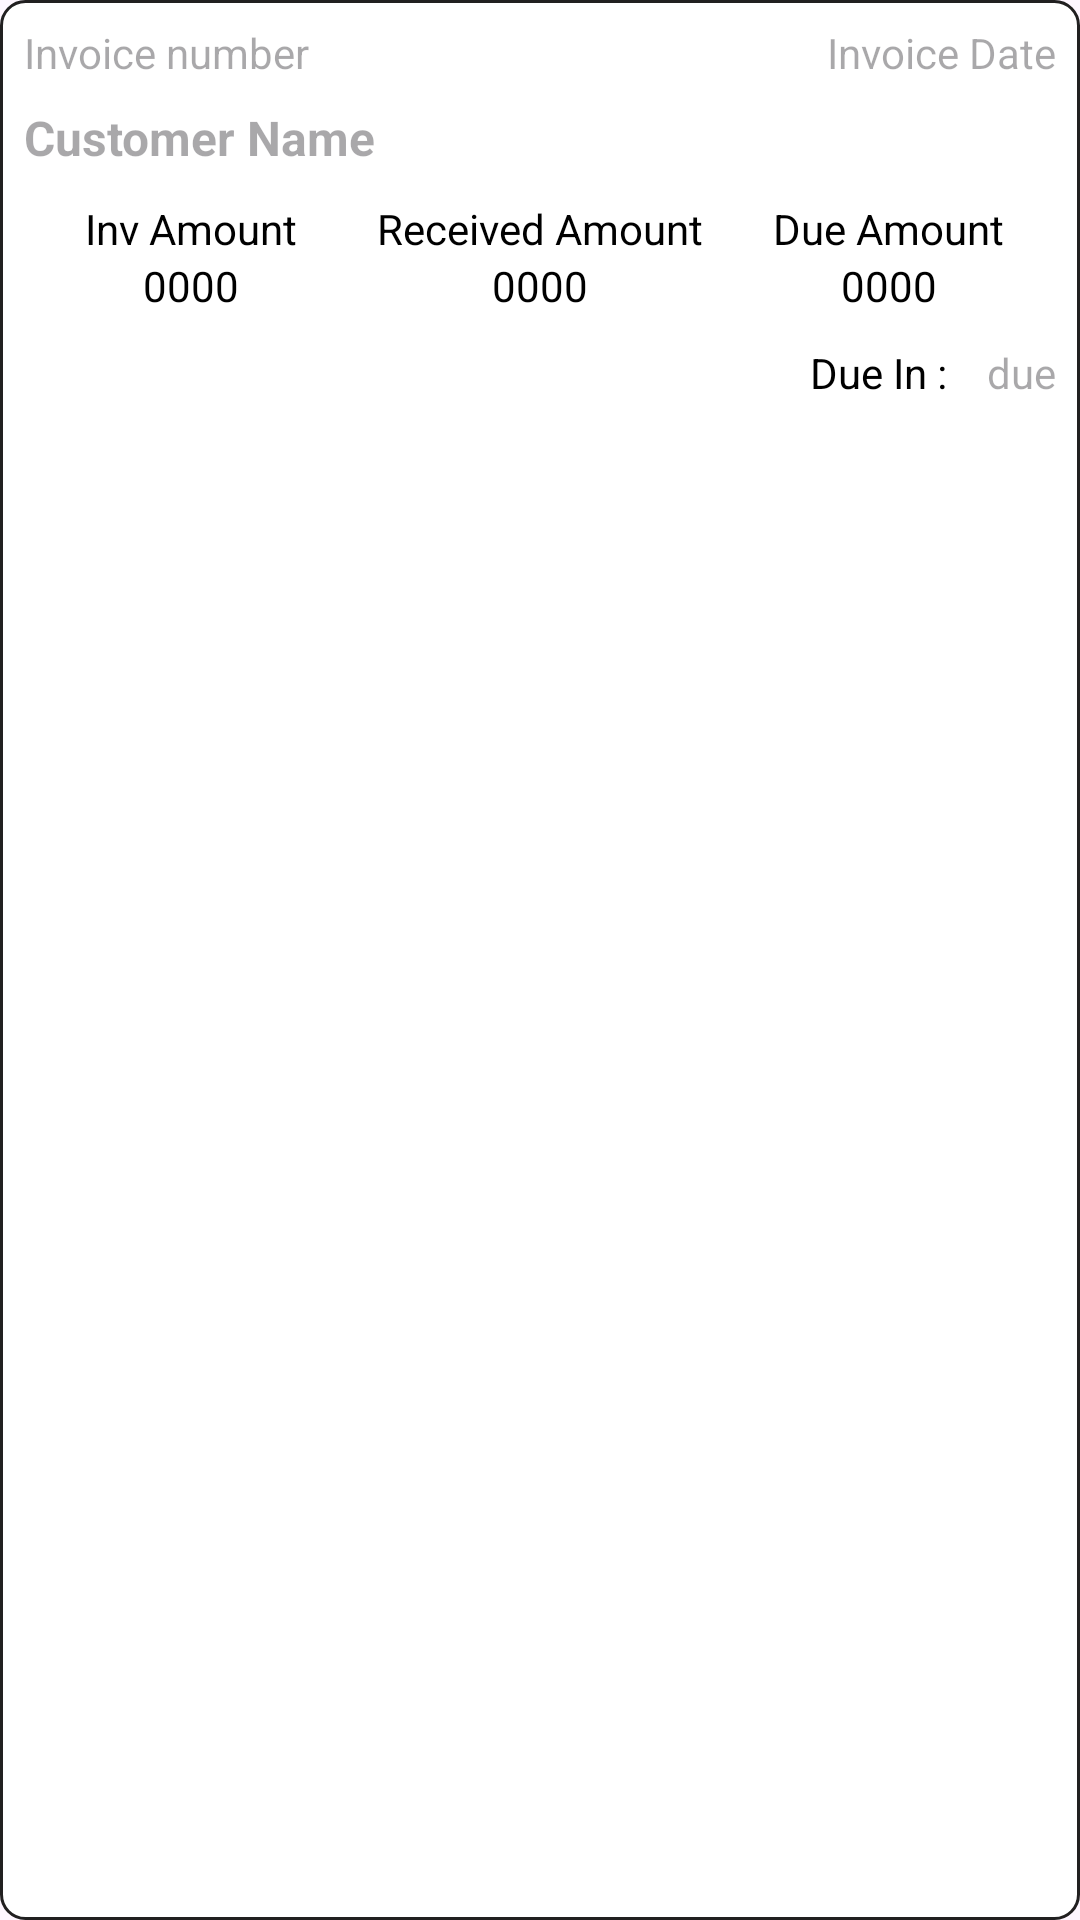

Reconstruct the res/layout file that produces this screen, plus the resources it refers to.
<!-- AndroidManifest.xml: application theme Theme.SwathiAgency -->
<!-- res/layout/layout_collection_adapter_item.xml -->
<?xml version="1.0" encoding="utf-8"?>
<androidx.constraintlayout.widget.ConstraintLayout xmlns:android="http://schemas.android.com/apk/res/android"
    android:layout_width="match_parent"
    android:layout_height="wrap_content"
    xmlns:app="http://schemas.android.com/apk/res-auto"
    android:layout_margin="8dp"
    android:background="@drawable/rounded_corner_black_border"
    android:padding="8dp">

    <TextView
        android:id="@+id/tv_invoice_number"
        android:layout_width="0dp"
        android:layout_height="wrap_content"
        android:hint="Invoice number"
        app:layout_constraintStart_toStartOf="parent"
        app:layout_constraintTop_toTopOf="parent"
        app:layout_constraintEnd_toStartOf="@id/tv_invoice_date"
        android:textAlignment="viewStart"
        android:layout_marginEnd="20dp"
        android:textSize="14sp"
        android:textColor="@color/black"/>

    <TextView
        android:id="@+id/tv_invoice_date"
        android:layout_width="wrap_content"
        android:layout_height="wrap_content"
        android:hint="Invoice Date"
        android:textSize="14sp"
        android:textColor="@color/black"
        app:layout_constraintEnd_toEndOf="parent"
        app:layout_constraintTop_toTopOf="parent"/>

    <TextView
        android:id="@+id/tv_customer_name"
        android:layout_width="match_parent"
        android:layout_height="wrap_content"
        android:hint="Customer Name"
        app:layout_constraintStart_toStartOf="parent"
        app:layout_constraintTop_toBottomOf="@id/tv_invoice_number"
        android:textSize="16sp"
        android:textColor="@color/black"
        android:layout_marginTop="8dp"
        android:textStyle="bold"/>
    
    
    <LinearLayout
        android:id="@+id/ll_invoice_amount"
        android:layout_width="0dp"
        android:layout_height="wrap_content"
        android:orientation="vertical"
        app:layout_constraintTop_toBottomOf="@id/tv_customer_name"
        app:layout_constraintStart_toStartOf="parent"
        app:layout_constraintEnd_toStartOf="@id/ll_rcvd_amount"
        android:layout_marginTop="10dp"
        android:gravity="center">
        
        <TextView
            android:layout_width="wrap_content"
            android:layout_height="wrap_content"
            android:text="Inv Amount"
            android:textSize="14sp"
            android:textColor="@color/black"/>

        <TextView
            android:id="@+id/tv_invoice_amount"
            android:layout_width="wrap_content"
            android:layout_height="wrap_content"
            android:text="@string/_0000"
            android:textSize="14sp"
            android:textColor="@color/black"/>
    </LinearLayout>

    <LinearLayout
        android:id="@+id/ll_rcvd_amount"
        android:layout_width="0dp"
        android:layout_height="wrap_content"
        android:orientation="vertical"
        app:layout_constraintTop_toBottomOf="@id/tv_customer_name"
        app:layout_constraintStart_toEndOf="@id/ll_invoice_amount"
        app:layout_constraintEnd_toStartOf="@id/ll_due_amount"
        android:layout_marginTop="10dp"
        android:layout_marginStart="5dp"
        android:gravity="center">

        <TextView
            android:layout_width="wrap_content"
            android:layout_height="wrap_content"
            android:text="Received Amount"
            android:textSize="14sp"
            android:textColor="@color/black"/>

        <TextView
            android:id="@+id/tv_rcvd_amount"
            android:layout_width="wrap_content"
            android:layout_height="wrap_content"
            android:text="@string/_0000"
            android:textSize="14sp"
            android:textColor="@color/black"/>
    </LinearLayout>

    <LinearLayout
        android:id="@+id/ll_due_amount"
        android:layout_width="0dp"
        android:layout_height="wrap_content"
        android:orientation="vertical"
        app:layout_constraintTop_toBottomOf="@id/tv_customer_name"
        app:layout_constraintStart_toEndOf="@id/ll_rcvd_amount"
        app:layout_constraintEnd_toEndOf="parent"
        android:layout_marginTop="10dp"
        android:layout_marginStart="5dp"
        android:gravity="center">

        <TextView
            android:layout_width="wrap_content"
            android:layout_height="wrap_content"
            android:text="Due Amount"
            android:textSize="14sp"
            android:textColor="@color/black"/>

        <TextView
            android:id="@+id/tv_due_amount"
            android:layout_width="wrap_content"
            android:layout_height="wrap_content"
            android:text="@string/_0000"
            android:textSize="14sp"
            android:textColor="@color/black"/>
    </LinearLayout>

    <LinearLayout
        android:layout_width="wrap_content"
        android:layout_height="wrap_content"
        android:orientation="horizontal"
        app:layout_constraintEnd_toEndOf="parent"
        app:layout_constraintTop_toBottomOf="@id/ll_due_amount"
        android:layout_marginTop="10dp">

        <TextView
            android:layout_width="wrap_content"
            android:layout_height="wrap_content"
            android:text="Due In : "
            android:textSize="14sp"
            android:textColor="@color/black"/>

        <TextView
            android:id="@+id/tv_due_date"
            android:layout_width="wrap_content"
            android:layout_height="wrap_content"
            android:hint="due"
            android:textSize="14sp"
            android:textColor="@color/black"
            android:layout_marginStart="10dp"/>
    </LinearLayout>

</androidx.constraintlayout.widget.ConstraintLayout>
<!-- resources referenced by this layout -->
<resources>
  <color name="black">#FF000000</color>
  <!-- drawable rounded_corner_black_border (drawable) -->
  <?xml version="1.0" encoding="utf-8"?>
  <shape xmlns:android="http://schemas.android.com/apk/res/android">
      <solid android:color="#ffffffff"/>
  
      <stroke android:width="1dp"
          android:color="#212020"
          />
  
      <padding android:left="1dp"
          android:top="1dp"
          android:right="1dp"
          android:bottom="1dp"
          />
  
      <corners android:radius="8dp"/>
  </shape>
  <string name="_0000">0000</string>
  <style name="Theme.SwathiAgency" parent="Base.Theme.SwathiAgency" />
  <style name="Base.Theme.SwathiAgency" parent="Theme.Material3.DayNight.NoActionBar">
          
          
      </style>
</resources>
